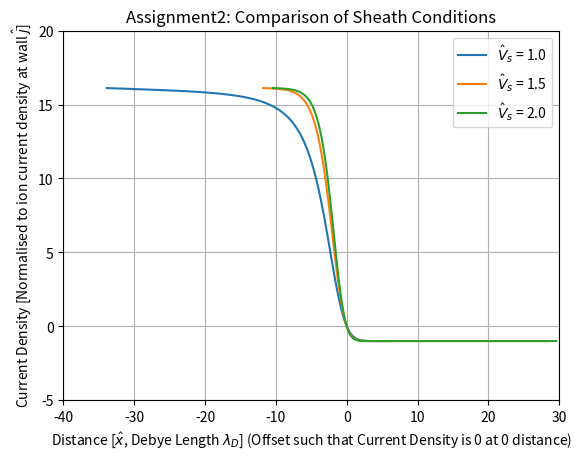

Python code for this plot:
'''
Assignment2: Debye sheath conditions comparison
Rewritten based on model answers for Assignment1
'''

import matplotlib.pyplot as plt  # Plotting library
from scipy.integrate import odeint # SciPy ODE integration
from scipy.interpolate import interp1d # SciPy 1D interpolant
from numpy import linspace, pi, sqrt, exp # numpy functions and constants

def sheathFunc(f, x, vs):
    # f is an array of all evolving variables
    phi = f[0] # First element is phi
    E = f[1] # Second element is E
    
    # Calculate intermediate results
    ne = exp(phi)
    vi = sqrt(vs**2 - 2*phi)
    ni = vs/vi

    # Calculate the time derivatives
    dphi_by_dx = -E
    dE_by_dx = ni - ne
    
    # Return the time derivatives in the same order as in the input f
    return [dphi_by_dx, dE_by_dx]

def solve(x, vs, phi_Initial, E_Initial):
    # Integrate using Sheath Function
    y = odeint(sheathFunc, [phi_Initial, E_Initial], x, args = (vs,))

    # Extract phi
    phi = y[:,0]

    # Calculate j
    j = sqrt(1840.0/ (2.0*pi)) * exp(phi) - 1.0

    # Return the value of phi and j
    return phi, j

if __name__ == "__main__":
    # Define all parameter values
    vsTuple = (1, 1.5, 2) # Allows for adding additional vs
    phi_Initial = 0.0
    E_Initial = 0.001
    x = linspace(0, 40, 100)

    # Loop through each vs
    for vs in vsTuple:
        phi, j = solve(x, vs, phi_Initial, E_Initial) # Solve to obtain j
        xAsFunctionOfj = interp1d(j, x) # Get distance as an interpolant function of j
        xWall = xAsFunctionOfj(0) # Interpolate to find x where j is 0
        xShifted = x-xWall # Shifted distance coordinates such that j is alway 0 for distance 0
        plt.plot(xShifted, j) # Plot

    plt.grid(True)  # Add a background grid
    plt.xlabel(r'Distance [$\hat{x}$, Debye Length $λ_D$] (Offset such that Current Density is 0 at 0 distance)')
    plt.ylabel(r'Current Density [Normalised to ion current density at wall $\hat{j}$]')
    plt.title(r'Assignment2: Comparison of Sheath Conditions')
    plt.legend([r'$\hat{V}_s$ = 1.0',r'$\hat{V}_s$ = 1.5',r'$\hat{V}_s$ = 2.0'])
    plt.ylim(-5,20)
    plt.xlim(-40,30)
    plt.show()